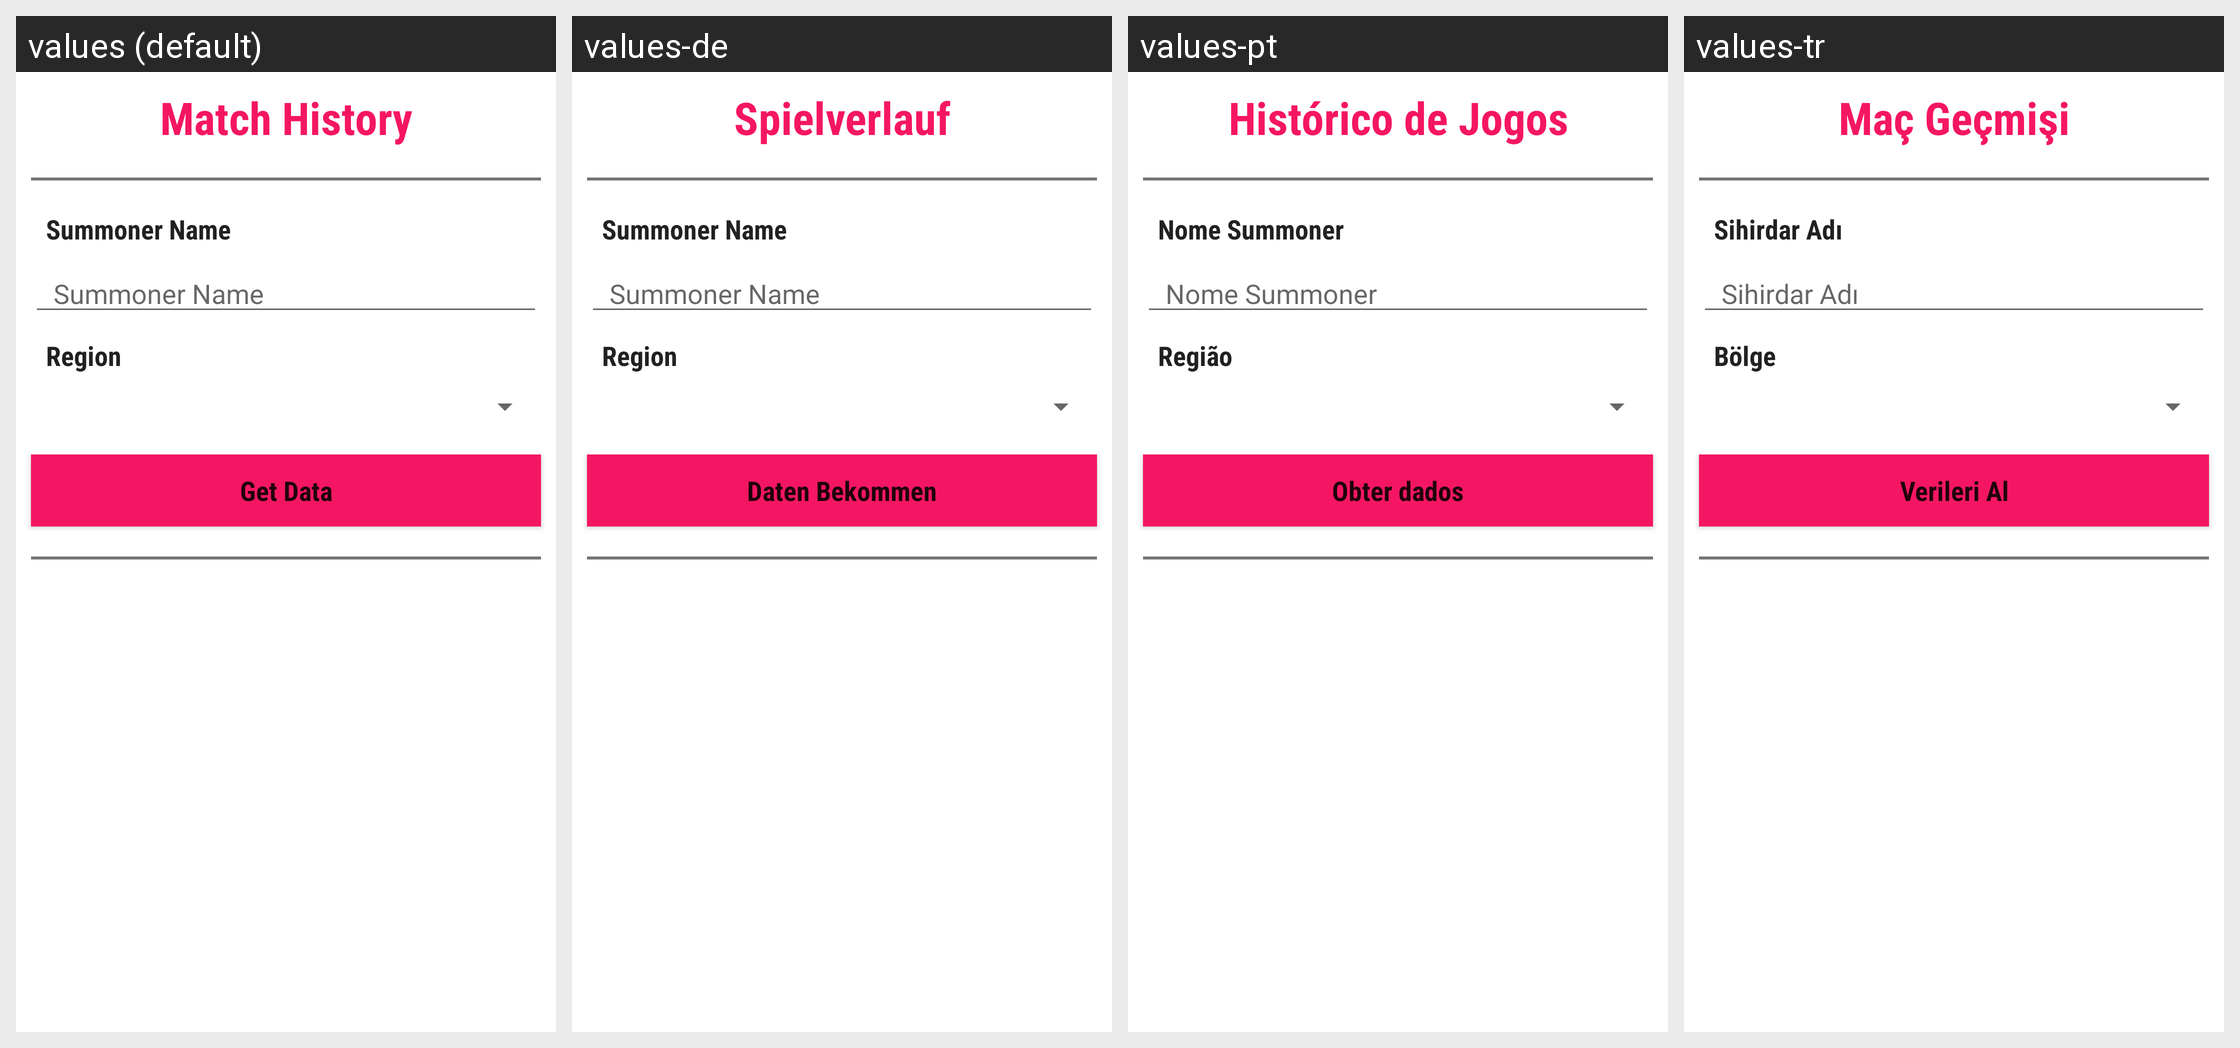

Locale-by-locale string values for the Android screen shown in this grid:
Android screen res/layout/fragment_match_history.xml rendered under 4 locales, left to right: values (default), values-de, values-pt, values-tr. Device: Nexus 5 (rendered at 1080×1920; each locale shown at half size, 540×960, under a caption strip naming it); theme AppTheme.
Other locales in the repository, not shown: values-pl.
Strings drawn on this screen, with the default value and each locale's value (text and hints the layout hard-codes, and strings that could not be matched under every locale, appear in the picture but are not listed):

match_history
  values: Match History
  values-de: Spielverlauf
  values-pt: Histórico de Jogos
  values-tr: Maç Geçmişi

summoner_name
  values: Summoner Name
  values-de: Summoner Name
  values-pt: Nome Summoner
  values-tr: Sihirdar Adı

region
  values: Region
  values-de: Region
  values-pt: Região
  values-tr: Bölge

get_data
  values: Get Data
  values-de: Daten Bekommen
  values-pt: Obter dados
  values-tr: Verileri Al
